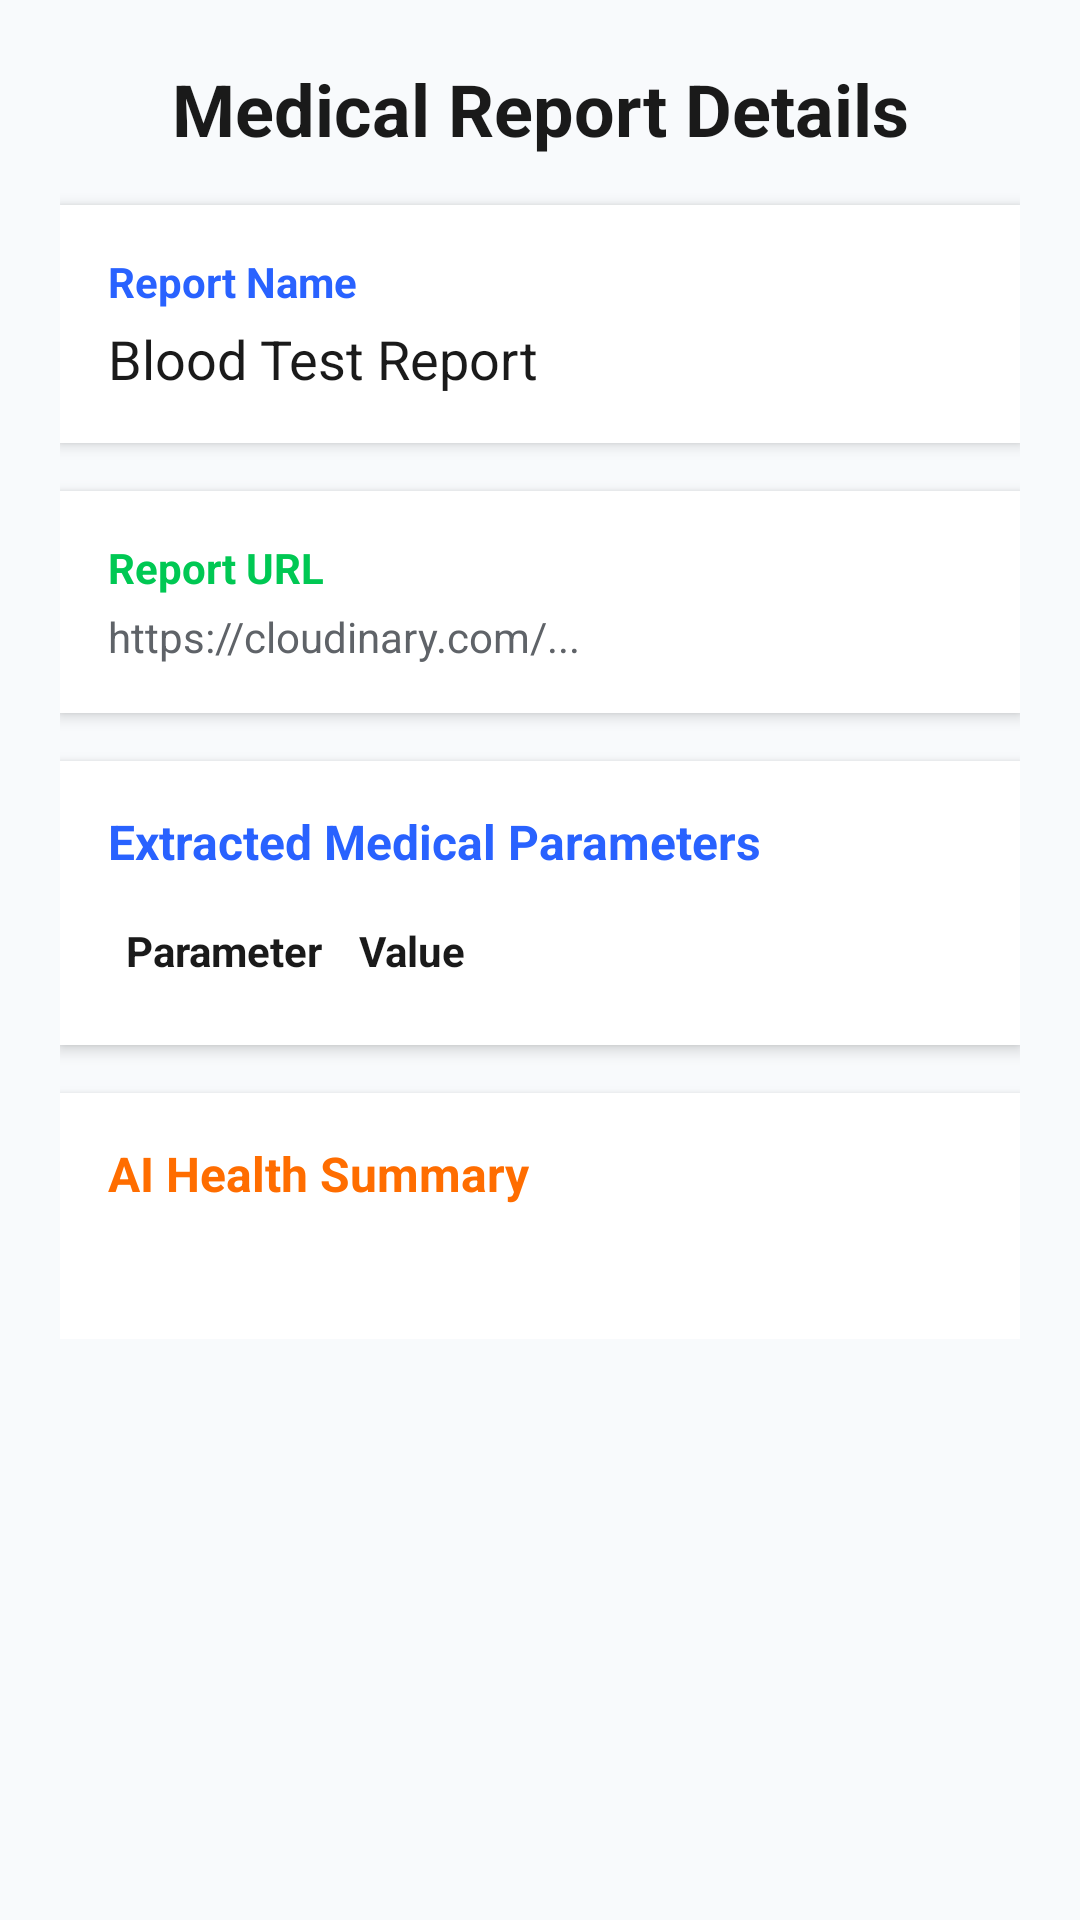

Reconstruct the res/layout file that produces this screen, plus the resources it refers to.
<!-- AndroidManifest.xml: application theme AppTheme -->
<!-- res/layout/activity_history_detail.xml -->
<?xml version="1.0" encoding="utf-8"?>
<ScrollView xmlns:android="http://schemas.android.com/apk/res/android"
    android:layout_width="match_parent"
    android:layout_height="match_parent"
    android:background="@color/colorBackground">

    <LinearLayout
        android:layout_width="match_parent"
        android:layout_height="wrap_content"
        android:orientation="vertical"
        android:padding="20dp">

        
        <TextView
            android:layout_width="match_parent"
            android:layout_height="wrap_content"
            android:text="Medical Report Details"
            android:textSize="24sp"
            android:textStyle="bold"
            android:textColor="@color/textPrimary"
            android:gravity="center"
            android:layout_marginBottom="16dp"/>

        
        <LinearLayout
            android:layout_width="match_parent"
            android:layout_height="wrap_content"
            android:orientation="vertical"
            android:background="@color/colorSurface"
            android:padding="16dp"
            android:elevation="3dp"
            android:layout_marginBottom="16dp">

            <TextView
                android:layout_width="wrap_content"
                android:layout_height="wrap_content"
                android:text="Report Name"
                android:textColor="@color/colorPrimary"
                android:textStyle="bold"
                android:textSize="14sp"/>

            <TextView
                android:id="@+id/tv_report_name"
                android:layout_width="match_parent"
                android:layout_height="wrap_content"
                android:text="Blood Test Report"
                android:textSize="18sp"
                android:textColor="@color/textPrimary"
                android:layout_marginTop="4dp"/>
        </LinearLayout>


        
        <LinearLayout
            android:layout_width="match_parent"
            android:layout_height="wrap_content"
            android:orientation="vertical"
            android:background="@color/colorSurface"
            android:padding="16dp"
            android:elevation="3dp"
            android:layout_marginBottom="16dp">

            <TextView
                android:layout_width="wrap_content"
                android:layout_height="wrap_content"
                android:text="Report URL"
                android:textColor="@color/colorSecondary"
                android:textStyle="bold"
                android:textSize="14sp"/>

            <TextView
                android:id="@+id/tv_report_url"
                android:layout_width="match_parent"
                android:layout_height="wrap_content"
                android:text="https://cloudinary.com/..."
                android:textColor="@color/textSecondary"
                android:textSize="14sp"
                android:textIsSelectable="true"
                android:layout_marginTop="4dp"/>
        </LinearLayout>


        
        <LinearLayout
            android:layout_width="match_parent"
            android:layout_height="wrap_content"
            android:orientation="vertical"
            android:background="@color/colorSurface"
            android:padding="16dp"
            android:elevation="3dp"
            android:layout_marginBottom="16dp">

            <TextView
                android:layout_width="wrap_content"
                android:layout_height="wrap_content"
                android:text="Extracted Medical Parameters"
                android:textColor="@color/colorPrimary"
                android:textStyle="bold"
                android:textSize="16sp"
                android:layout_marginBottom="10dp"/>

            <TableLayout
                android:id="@+id/table_extracted_data"
                android:layout_width="match_parent"
                android:layout_height="wrap_content"
                android:stretchColumns="1">

                
                <TableRow>

                    <TextView
                        android:text="Parameter"
                        android:textStyle="bold"
                        android:textColor="@color/textPrimary"
                        android:padding="6dp"/>

                    <TextView
                        android:text="Value"
                        android:textStyle="bold"
                        android:textColor="@color/textPrimary"
                        android:padding="6dp"/>
                </TableRow>

            </TableLayout>

        </LinearLayout>


        
        <LinearLayout
            android:layout_width="match_parent"
            android:layout_height="wrap_content"
            android:orientation="vertical"
            android:background="@color/colorSurface"
            android:padding="16dp"
            android:elevation="3dp">

            <TextView
                android:layout_width="wrap_content"
                android:layout_height="wrap_content"
                android:text="AI Health Summary"
                android:textColor="@color/colorAccent"
                android:textStyle="bold"
                android:textSize="16sp"
                android:layout_marginBottom="8dp"/>

            <TextView
                android:id="@+id/tv_summary"
                android:layout_width="match_parent"
                android:layout_height="wrap_content"
                android:textColor="@color/textPrimary"
                android:textSize="15sp"
                android:lineSpacingExtra="4dp"
                android:textIsSelectable="true"/>

        </LinearLayout>

    </LinearLayout>

</ScrollView>
<!-- resources referenced by this layout -->
<resources>
  <color name="colorAccent">#FF6D00</color>
  <color name="colorBackground">#F8FAFC</color>
  <color name="colorPrimary">#2962FF</color>
  <color name="colorSecondary">#00C853</color>
  <color name="colorSurface">#FFFFFF</color>
  <color name="textPrimary">#1A1A1A</color>
  <color name="textSecondary">#5F6368</color>
  <style name="AppTheme" parent="Theme.MaterialComponents.DayNight.NoActionBar">
          
          <item name="colorPrimary">@color/colorPrimary</item>
          <item name="colorPrimaryVariant">@color/colorPrimaryDark</item>
          <item name="colorOnPrimary">@color/colorOnPrimary</item>
  
          <item name="colorSecondary">@color/colorSecondary</item>
          <item name="colorOnSecondary">@color/colorOnSecondary</item>
  
          
          <item name="android:colorBackground">@color/colorBackground</item>
          <item name="colorSurface">@color/colorSurface</item>
          <item name="colorOnSurface">@color/colorOnSurface</item>
  
          
          <item name="colorError">@color/colorError</item>
          <item name="colorOnError">@color/colorOnError</item>
  
          
          <item name="android:textColorPrimary">@color/textPrimary</item>
          <item name="android:textColorSecondary">@color/textSecondary</item>
  
          
          <item name="materialButtonStyle">@style/Widget.App.MaterialButton</item>
          <item name="cardViewStyle">@style/Widget.App.CardView</item>
      </style>
  <color name="colorPrimaryDark">#0D47A1</color>
  <color name="colorOnPrimary">#FFFFFF</color>
  <color name="colorOnSecondary">#FFFFFF</color>
  <color name="colorOnSurface">#1A1A1A</color>
  <color name="colorError">#D50000</color>
  <color name="colorOnError">#FFFFFF</color>
  <style name="Widget.App.MaterialButton" parent="Widget.MaterialComponents.Button">
          <item name="android:layout_height">48dp</item>
          <item name="android:layout_width">wrap_content</item>
          <item name="android:textAllCaps">false</item>
          <item name="android:padding">12dp</item>
          <item name="cornerRadius">8dp</item>
          <item name="android:textColor">@color/colorOnPrimary</item>
      </style>
  <style name="Widget.App.CardView" parent="Widget.MaterialComponents.CardView">
          <item name="cardCornerRadius">12dp</item>
          <item name="cardElevation">4dp</item>
          <item name="cardUseCompatPadding">true</item>
      </style>
</resources>
